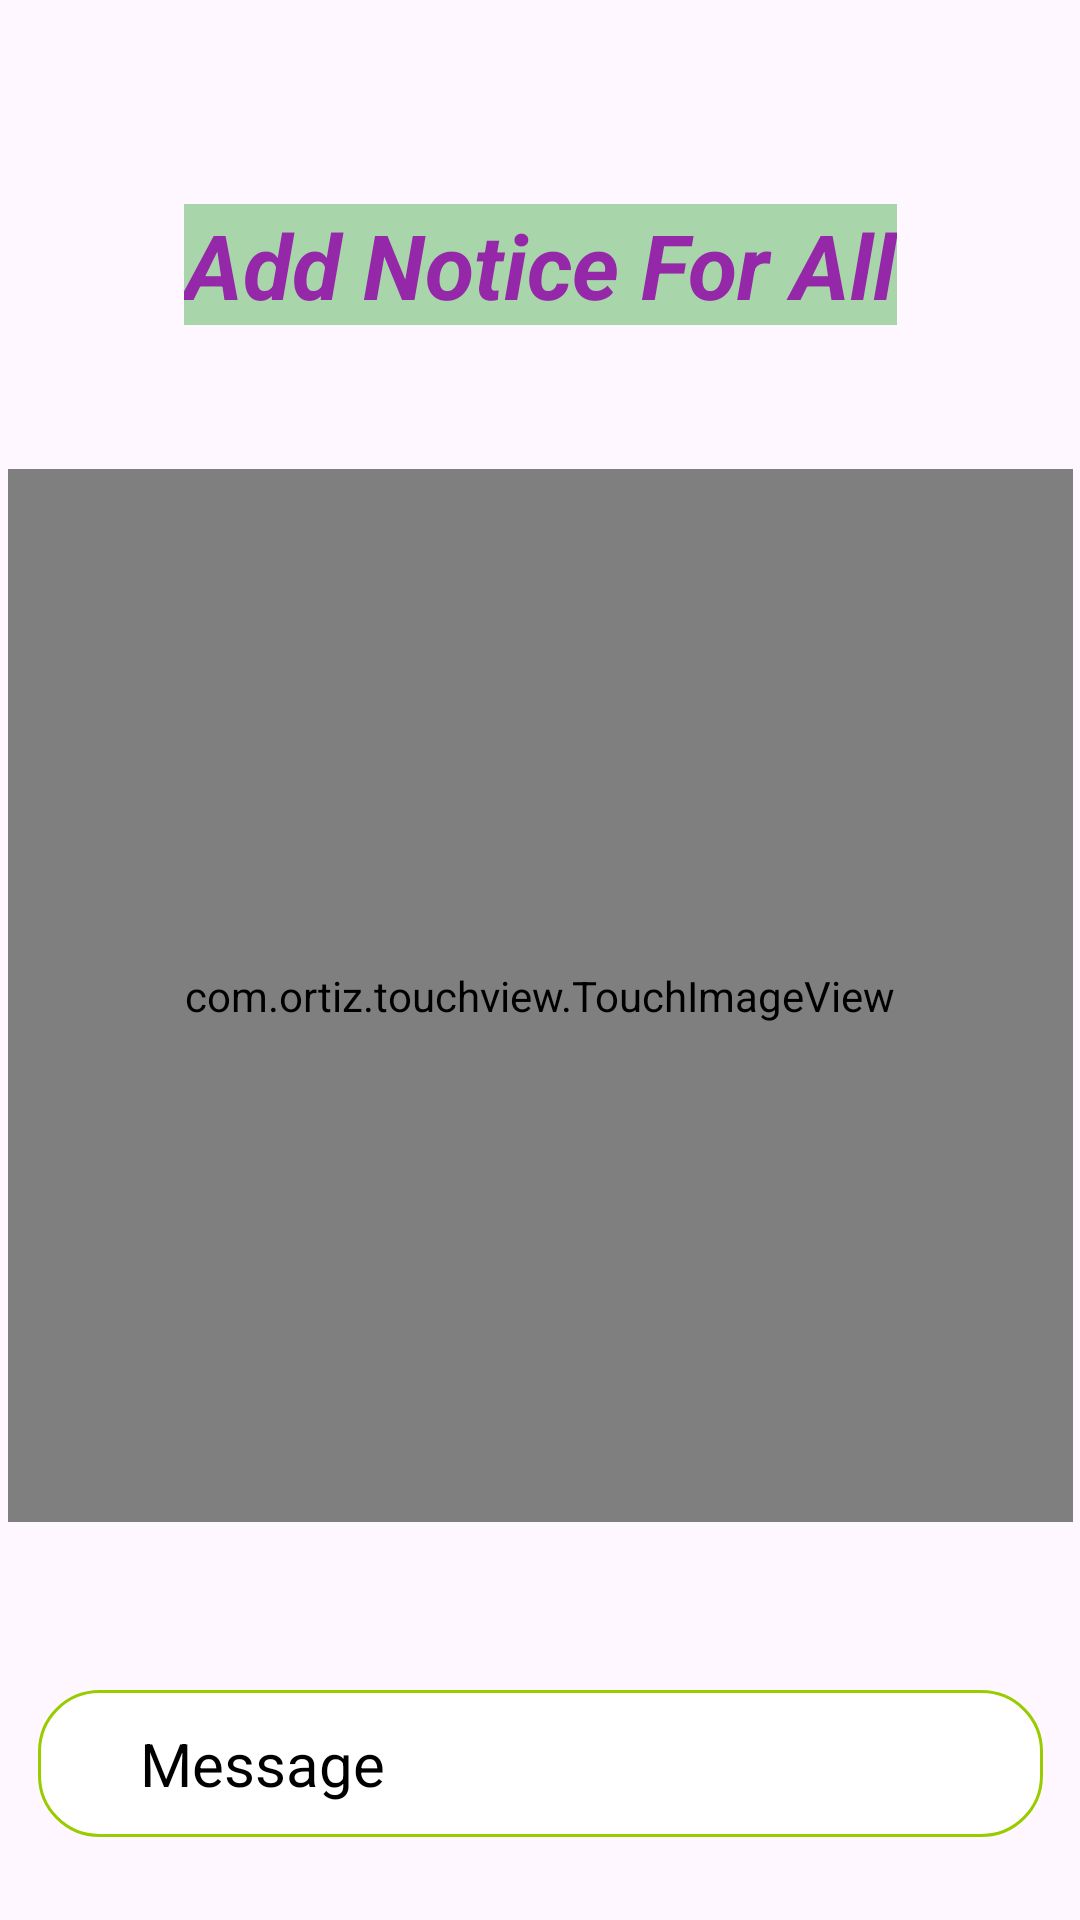

Produce the Android XML layout that renders to this screen, including the resource entries it uses.
<!-- AndroidManifest.xml: application theme Theme.DewanPannel -->
<!-- res/layout/activity_update_dall.xml -->
<?xml version="1.0" encoding="utf-8"?>
<androidx.constraintlayout.widget.ConstraintLayout xmlns:android="http://schemas.android.com/apk/res/android"
    xmlns:app="http://schemas.android.com/apk/res-auto"
    xmlns:tools="http://schemas.android.com/tools"
    android:layout_width="match_parent"
    android:layout_height="match_parent"
    tools:context=".PanelActivity.SubActivitys.UpdateD_All">
    <TextView
        android:id="@+id/textView7"
        android:layout_width="wrap_content"
        android:layout_height="wrap_content"
        android:layout_marginTop="68dp"
        android:text="Add Notice For All"
        android:textColor="#9528A8"
        android:textSize="30dp"
        android:background="#7A4CAF50"
        android:textStyle="bold|italic"
        app:layout_constraintEnd_toEndOf="parent"
        app:layout_constraintStart_toStartOf="parent"
        app:layout_constraintTop_toTopOf="parent" />

    <com.ortiz.touchview.TouchImageView
        android:id="@+id/image"
        android:layout_width="355dp"
        android:layout_height="351dp"
        android:layout_marginTop="48dp"
        android:src="@drawable/noticeboard"
        app:layout_constraintEnd_toEndOf="parent"
        app:layout_constraintStart_toStartOf="parent"
        app:layout_constraintTop_toBottomOf="@+id/textView7" />

    <EditText
        android:id="@+id/msg"
        android:layout_width="335dp"
        android:layout_height="49dp"
        android:layout_marginTop="56dp"
        android:background="@drawable/databackground"
        android:ems="10"
        android:hint="Message"
        android:inputType="text"
        android:paddingLeft="34dp"
        android:textColorHint="@android:color/black"
        android:textSize="20dp"
        app:layout_constraintEnd_toEndOf="parent"
        app:layout_constraintStart_toStartOf="parent"
        app:layout_constraintTop_toBottomOf="@+id/image" />

    <Button
        android:id="@+id/send"
        android:layout_width="wrap_content"
        android:layout_height="wrap_content"
        android:layout_marginTop="44dp"
        android:text="Send"
        app:layout_constraintEnd_toEndOf="@+id/msg"
        app:layout_constraintHorizontal_bias="0.497"
        app:layout_constraintStart_toStartOf="@+id/msg"
        app:layout_constraintTop_toBottomOf="@+id/msg" />





</androidx.constraintlayout.widget.ConstraintLayout>
<!-- resources referenced by this layout -->
<resources>
  <!-- drawable databackground (drawable) -->
  <?xml version="1.0" encoding="utf-8"?>
  <shape xmlns:android="http://schemas.android.com/apk/res/android">
  <solid android:color="@android:color/white"></solid>
      <corners android:radius="20dp"></corners>
  <stroke android:color="@android:color/holo_green_light" android:width="1dp"></stroke>
  </shape>
  <style name="Theme.DewanPannel" parent="Base.Theme.DewanPannel" />
  <style name="Base.Theme.DewanPannel" parent="Theme.Material3.DayNight.NoActionBar">
          
           <item name="colorPrimary">#D44CAF50</item>
      </style>
</resources>
